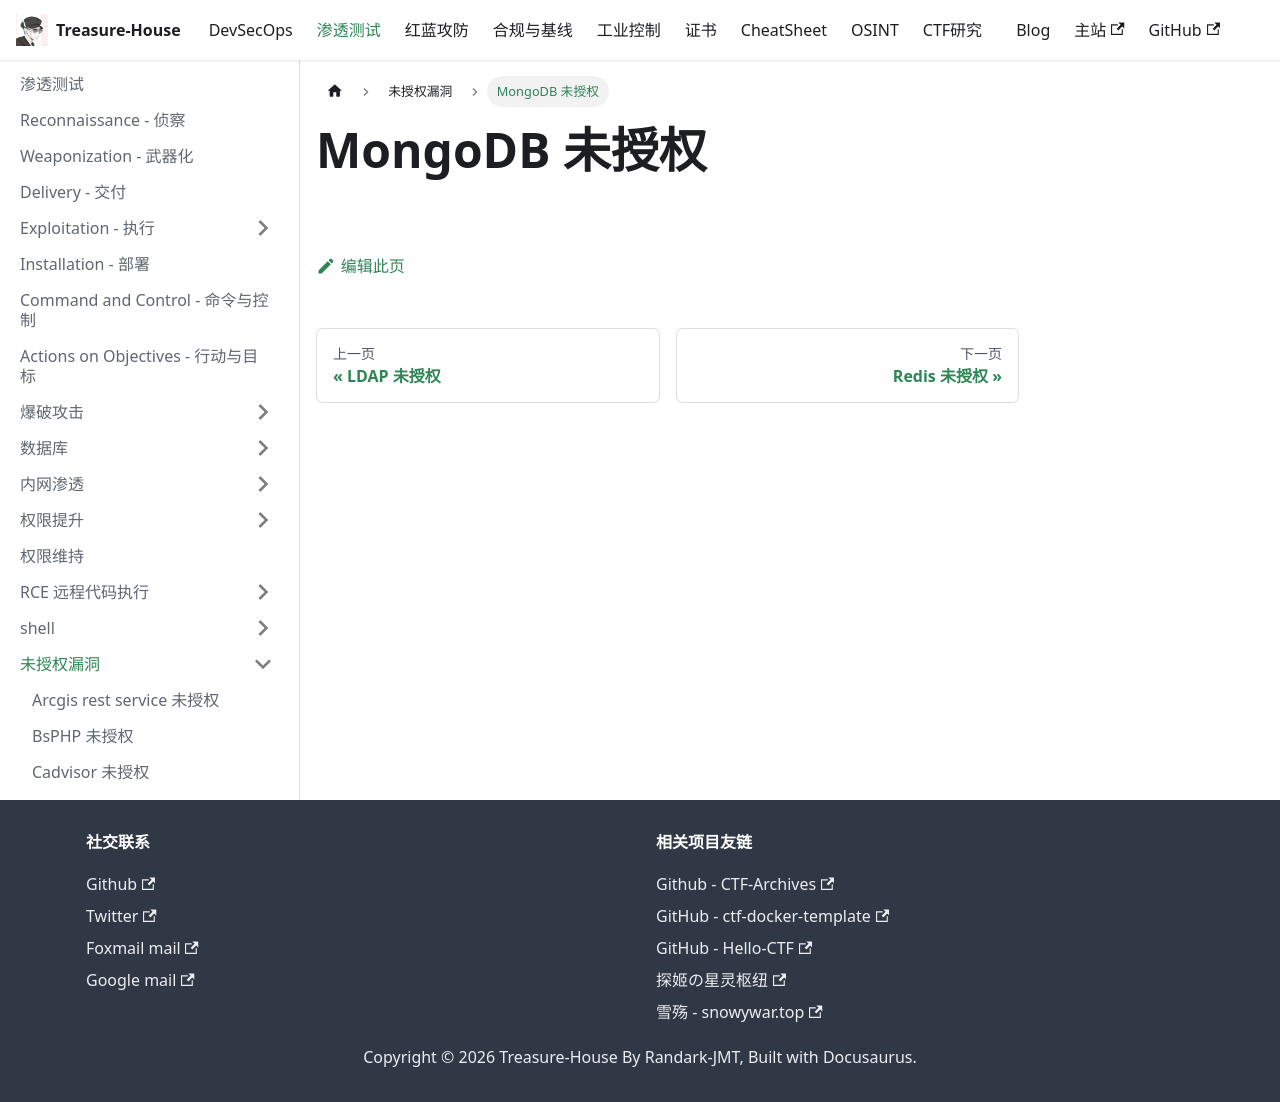

repository: Randark-JMT/Treasure-House · page: docs/Penetration/Unauthorized/MongoDB/index.html · generator: docusaurus

# MongoDB 未授权
